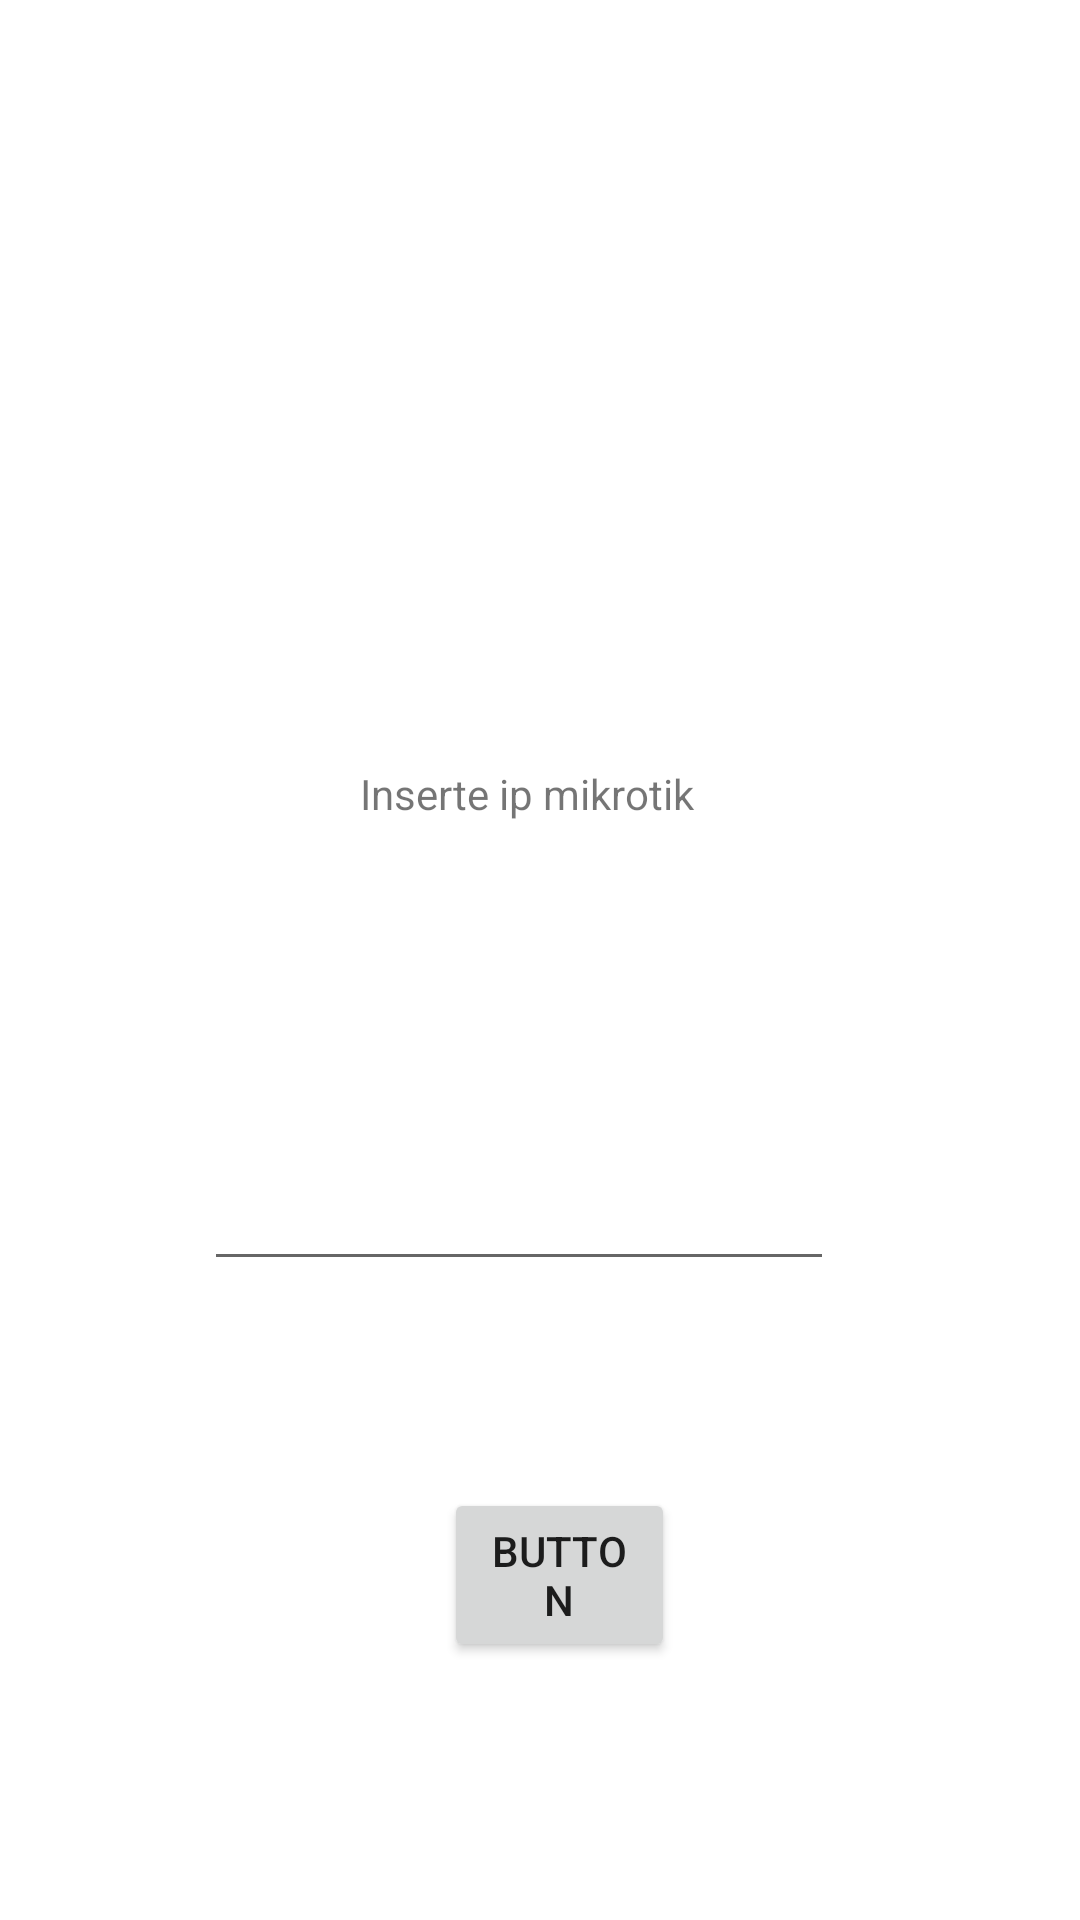

Layout XML and referenced resources for this Android screen:
<!-- AndroidManifest.xml: application theme Theme.Mikrotik -->
<!-- res/layout/activity_wifi_details.xml -->
<?xml version="1.0" encoding="utf-8"?>
<LinearLayout xmlns:android="http://schemas.android.com/apk/res/android"
    xmlns:app="http://schemas.android.com/apk/res-auto"
    xmlns:tools="http://schemas.android.com/tools"
    android:layout_width="match_parent"
    android:layout_height="match_parent"
    android:orientation="vertical">

    <RelativeLayout
        android:layout_width="match_parent"
        android:layout_height="match_parent">

        <TextView
            android:id="@+id/textView6"
            android:layout_width="194dp"
            android:layout_height="56dp"
            android:layout_alignParentStart="true"
            android:layout_alignParentLeft="true"
            android:layout_alignParentTop="true"
            android:layout_alignParentEnd="true"
            android:layout_alignParentRight="true"
            android:layout_alignParentBottom="true"
            android:layout_marginStart="120dp"
            android:layout_marginLeft="120dp"
            android:layout_marginTop="255dp"
            android:layout_marginEnd="97dp"
            android:layout_marginRight="97dp"
            android:layout_marginBottom="292dp"
            android:text="Inserte ip mikrotik" />

        <EditText
            android:id="@+id/ip_mikrotik"
            android:layout_width="wrap_content"
            android:layout_height="wrap_content"
            android:layout_alignParentEnd="true"
            android:layout_alignParentRight="true"
            android:layout_alignParentBottom="true"
            android:layout_marginEnd="82dp"
            android:layout_marginRight="82dp"
            android:layout_marginBottom="213dp"
            android:ems="10"
            android:gravity="start|top"
            android:inputType="textMultiLine" />

        <Button
            android:id="@+id/wifi_details"
            android:layout_width="127dp"
            android:layout_height="58dp"
            android:layout_alignParentStart="true"
            android:layout_alignParentLeft="true"
            android:layout_alignParentEnd="true"
            android:layout_alignParentRight="true"
            android:layout_alignParentBottom="true"
            android:layout_marginStart="148dp"
            android:layout_marginLeft="148dp"
            android:layout_marginEnd="135dp"
            android:layout_marginRight="135dp"
            android:layout_marginBottom="86dp"
            android:text="Button" />

    </RelativeLayout>

</LinearLayout>
<!-- resources referenced by this layout -->
<resources>
  <style name="Theme.Mikrotik" parent="Theme.MaterialComponents.DayNight.DarkActionBar">
          
          <item name="colorPrimary">@color/purple_500</item>
          <item name="colorPrimaryVariant">@color/purple_700</item>
          <item name="colorOnPrimary">@color/white</item>
          
          <item name="colorSecondary">@color/teal_200</item>
          <item name="colorSecondaryVariant">@color/teal_700</item>
          <item name="colorOnSecondary">@color/black</item>
          
          <item name="android:statusBarColor" tools:targetApi="l">?attr/colorPrimaryVariant</item>
          
      </style>
  <!-- not gathered from this repository: default colours our renderer supplied (Android Studio template values) -->
  <color name="purple_500">#FF6200EE</color>
  <color name="purple_700">#FF3700B3</color>
  <color name="teal_200">#FF03DAC5</color>
  <color name="teal_700">#FF018786</color>
  <color name="black">#FF000000</color>
  <color name="white">#FFFFFFFF</color>
</resources>
